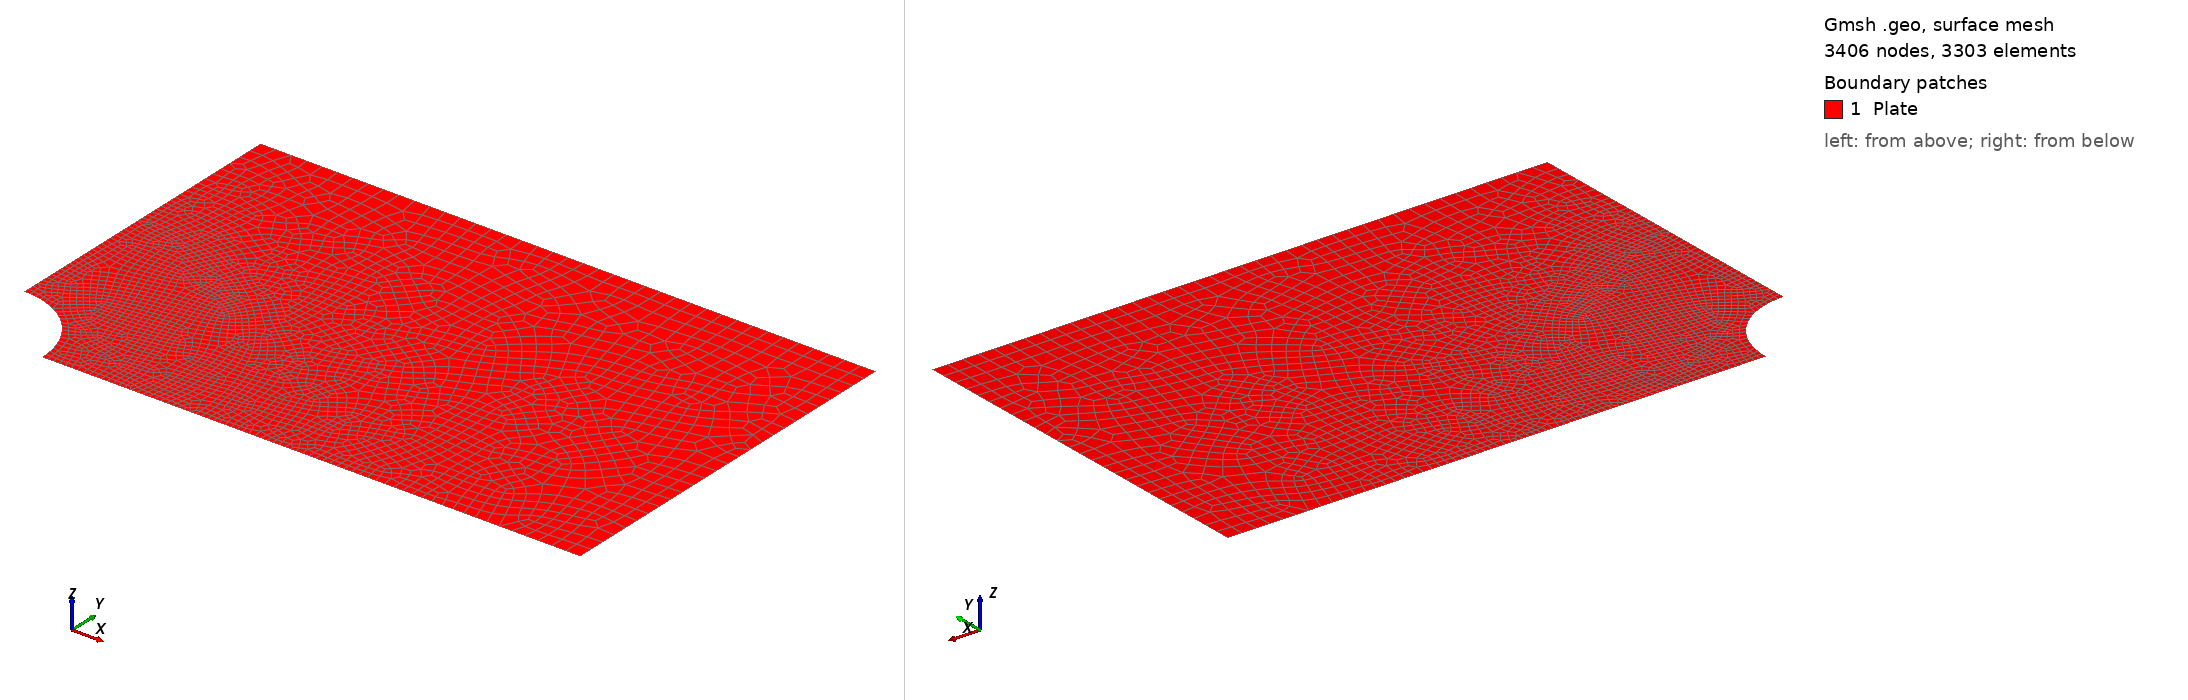

Gmsh geometry script, surface-meshed: 3406 nodes, 3303 surface elements. Boundary patches (legend numbers): 1 Plate. Left view from above one corner, right view from below the opposite corner. Legend entries are the model's physical surfaces. The drawing asked Gmsh for element sizes between 1% and 20% of the model's largest extent; the script's own settings can give other sizes.

=== plate-hole-refine.geo (drawn) ===
/*********************************************************************
 *
 *  Plate with a hole
 *
 *********************************************************************/

// Mesh size - characteristic length
lc = 0.1;
lf = 0.02;

// 4 corner points of a plate
Point(1) = {0.5, 0, 0, lf};
Point(2) = {4.0, 0, 0, lc};
Point(3) = {4.0, 2.5, 0, lc};
Point(4) = {0, 2.5, 0, lc};

// Circular hole
Point(5) = {0.0, 0.5, 0, lf};
Point(6) = {0.0, 0.0, 0, lc};

// Circle fine mesh
Point(7) = {1.5, 0.0, 0, lf};
Point(8) = {0.0, 1.5, 0, lf};

// Lines
Line(1) = {7,2};
Line(2) = {2,3};
Line(3) = {3,4};
Line(4) = {4,8};
Line(5) = {8,5};
Line(6) = {1,7};

Circle(7) = {5, 6, 1};
Circle(8) = {8, 6, 7};

Line Loop(1) = {1, 2, 3, 4, 8};
Line Loop(2) = {5, 7, 6, -8};

Plane Surface(1) = {1};
Plane Surface(2) = {2};

Color Red { Surface {1}; }

BottomBottomLine = 101;
Physical Line("BottomLine") = 1;
RightBottomLine = 102;
Physical Line("RightLine") = 2;
TopBottomLine = 103;
Physical Line("TopLine") = 3;
LeftBottomLine = 104;
Physical Line("LeftLine") = 4;
SideBottomLeftLine = 105;

// Transfinite Surface {1};
Recombine Surface{1, 2};

BottomSurface = 1001;
Physical Surface("Plate") = {1, 2};

// 2D mesh algorithm (1=MeshAdapt, 2=Automatic, 5=Delaunay, 6=Frontal,
// 7=bamg, 8=delquad)
Mesh.Algorithm = 8;

// Apply recombination algorithm to all surfaces, ignoring per-surface
// spec Default value: '0'
Mesh.RecombineAll = 1;

// Mesh recombination algorithm (0=standard, 1=blossom)
Mesh.RecombinationAlgorithm = 1;

// Number of smoothing steps applied to the final mesh
Mesh.Smoothing = 50;

// Don't extend the elements sizes from the boundary inside the domain (0)
// Mesh.CharacteristicLengthExtendFromBoundary = 0;
